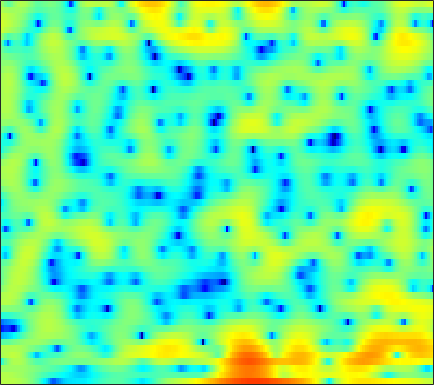

The file beside this chart, header and first rows:
3.2015, 3.3188, 3.4358, 3.5033, 3.5173, 3.4898, 3.386, 3.2512, 3.014, 2.6797, 2.2547, 1.8733, 1.2729, 0.55025, -0.08393, -1.0646, -2.2163, -3.2207, -4.7318, -6.5321, -8.6432, -10.546, -13.527, -16.838
3.164, 3.15, 3.109, 3.037, 2.961, 2.826, 2.647, 2.485, 2.224, 1.918, 1.556, 1.248, 0.7949, 0.2874, -0.123, -0.7121, -1.336, -1.822, -2.484, -3.146, -3.79, -4.263, -4.854, -5.405
1.569, 1.575, 1.645, 1.752, 1.843, 1.936, 1.981, 1.974, 1.904, 1.767, 1.56, 1.363, 1.055, 0.7125, 0.4392, 0.05539, -0.327, -0.6142, -0.9692, -1.322, -1.658, -1.904, -2.231, -2.572
-7, -3.868, -1.13, 0.6593, 1.591, 2.426, 2.891, 3.036, 2.984, 2.684, 2.151, 1.61, 0.7313, -0.2781, -1.075, -2.086, -2.869, -3.169, -3.199, -2.894, -2.422, -2.038, -1.57, -1.189
2.525, 2.749, 3.141, 3.523, 3.743, 3.908, 3.889, 3.73, 3.312, 2.618, 1.614, 0.6105, -1.102, -3.375, -5.568, -9.228, -12.55, -12.38, -9.71, -7.432, -5.949, -5.232, -4.692, -4.446
2.858, 2.822, 2.815, 2.864, 2.897, 2.92, 2.892, 2.818, 2.645, 2.369, 1.97, 1.604, 1.044, 0.4149, -0.07686, -0.7086, -1.279, -1.658, -2.133, -2.695, -3.441, -4.208, -5.653, -7.865
-2.669, -2.521, -2.235, -1.874, -1.572, -1.136, -0.6837, -0.3438, 0.09421, 0.5078, 0.8609, 1.083, 1.326, 1.498, 1.576, 1.618, 1.591, 1.523, 1.36, 1.102, 0.7743, 0.4604, -0.01266, -0.5048
-13.21, -12.54, -11.73, -10.93, -10.32, -9.397, -8.264, -7.289, -5.897, -4.482, -3.121, -2.183, -1.076, -0.1167, 0.5002, 1.187, 1.726, 2.04, 2.352, 2.55, 2.641, 2.649, 2.6, 2.489
-23.75, -22.06, -20.64, -20.56, -21.59, -25.18, -26.33, -20.48, -14.42, -10.27, -7.189, -5.322, -3.292, -1.664, -0.6504, 0.4709, 1.369, 1.911, 2.479, 2.895, 3.178, 3.304, 3.369, 3.327
-17.45, -16.46, -15.28, -14.43, -13.97, -13.39, -12.48, -11.38, -9.492, -7.429, -5.472, -4.142, -2.56, -1.202, -0.3253, 0.6771, 1.505, 2.025, 2.589, 3.008, 3.287, 3.405, 3.451, 3.36
-5.726, -5.676, -5.485, -5.239, -5.014, -4.66, -4.243, -3.873, -3.343, -2.773, -2.162, -1.701, -1.083, -0.4564, 0.01707, 0.6351, 1.23, 1.649, 2.142, 2.542, 2.824, 2.941, 2.966, 2.832
0.5379, 0.4997, 0.4592, 0.4071, 0.3459, 0.2258, 0.03846, -0.1577, -0.4987, -0.9378, -1.454, -1.856, -2.318, -2.538, -2.446, -1.944, -1.145, -0.4782, 0.3839, 1.105, 1.637, 1.901, 2.061, 2.001
3.216, 3.283, 3.305, 3.232, 3.099, 2.784, 2.283, 1.743, 0.774, -0.5813, -2.513, -4.518, -8.478, -15.79, -19.53, -10.78, -6.116, -3.937, -1.964, -0.6713, 0.1481, 0.5227, 0.7592, 0.748
2.491, 2.871, 3.264, 3.508, 3.568, 3.484, 3.196, 2.824, 2.114, 1.138, -0.08666, -1.125, -2.533, -3.644, -4.02, -3.826, -3.179, -2.639, -2.048, -1.678, -1.545, -1.577, -1.769, -2.087
-0.0136, 0.9148, 1.916, 2.665, 3.074, 3.414, 3.539, 3.504, 3.288, 2.913, 2.403, 1.959, 1.328, 0.6994, 0.2391, -0.3544, -0.9578, -1.438, -2.169, -3.05, -4.096, -4.987, -6.232, -7.439
-1.892, -0.5792, 0.8325, 1.921, 2.561, 3.199, 3.608, 3.785, 3.856, 3.752, 3.485, 3.183, 2.654, 1.986, 1.396, 0.4747, -0.6073, -1.552, -3.021, -4.784, -6.937, -8.924, -12.36, -17.47
-1.927, -0.8362, 0.4308, 1.486, 2.149, 2.868, 3.406, 3.681, 3.895, 3.918, 3.759, 3.517, 3.023, 2.325, 1.665, 0.5974, -0.691, -1.817, -3.52, -5.451, -7.585, -9.27, -11.55, -13.55
-1.593, -0.8596, 0.07236, 0.9604, 1.593, 2.347, 3.004, 3.403, 3.792, 3.994, 3.985, 3.836, 3.43, 2.779, 2.119, 1.001, -0.4049, -1.652, -3.588, -5.834, -8.375, -10.4, -13.01, -14.87
-2.718, -2.475, -1.939, -1.089, -0.2939, 0.8714, 1.982, 2.729, 3.536, 4.099, 4.398, 4.438, 4.249, 3.767, 3.208, 2.189, 0.8375, -0.4107, -2.439, -4.964, -8.122, -11.11, -16.48, -23.25
-7.604, -9.869, -11.91, -9.022, -5.95, -2.587, -0.1045, 1.319, 2.767, 3.791, 4.452, 4.725, 4.809, 4.593, 4.234, 3.498, 2.462, 1.484, -0.07087, -1.89, -3.92, -5.494, -7.487, -9.121
-6.398, -7.643, -8.39, -7.062, -5.288, -2.859, -0.7554, 0.5451, 1.955, 3.016, 3.758, 4.135, 4.398, 4.405, 4.246, 3.813, 3.128, 2.449, 1.323, -0.0624, -1.72, -3.146, -5.341, -7.956
-3.225, -3.44, -3.446, -3.065, -2.556, -1.649, -0.6459, 0.1208, 1.055, 1.865, 2.51, 2.886, 3.248, 3.433, 3.462, 3.348, 3.056, 2.71, 2.052, 1.155, -0.01515, -1.096, -2.853, -5.028
-4.472, -5.105, -5.526, -5.273, -4.698, -3.659, -2.564, -1.815, -0.9484, -0.2697, 0.2785, 0.6112, 1, 1.379, 1.655, 1.992, 2.255, 2.369, 2.38, 2.209, 1.855, 1.474, 0.8504, 0.1653
-8.97, -12.73, -20.27, -15.55, -11.01, -7.376, -5.182, -4.138, -3.337, -3.106, -3.293, -3.553, -3.731, -3.265, -2.441, -1.032, 0.3405, 1.212, 2.113, 2.709, 3.032, 3.121, 3.08, 2.908
-5.573, -6.701, -7.595, -7.227, -6.325, -4.958, -3.915, -3.473, -3.452, -4.192, -6.069, -8.691, -16.57, -18.85, -9.733, -4.246, -1.021, 0.6381, 2.203, 3.216, 3.805, 4.025, 4.06, 3.85
-3.783, -3.711, -3.404, -2.933, -2.515, -1.976, -1.53, -1.333, -1.308, -1.569, -2.068, -2.49, -2.813, -2.476, -1.725, -0.3678, 1.002, 1.902, 2.845, 3.473, 3.78, 3.798, 3.541, 2.954
-7.373, -5.992, -4.377, -3.047, -2.223, -1.333, -0.6558, -0.2707, 0.09795, 0.3205, 0.4688, 0.5633, 0.7324, 0.988, 1.246, 1.659, 2.099, 2.405, 2.726, 2.903, 2.885, 2.715, 2.248, 1.455
-9.79, -7.358, -4.928, -3.127, -2.079, -0.9773, -0.1762, 0.2673, 0.6887, 0.9579, 1.11, 1.177, 1.235, 1.294, 1.352, 1.457, 1.599, 1.712, 1.852, 1.935, 1.918, 1.815, 1.518, 1.008
-5.202, -4.015, -2.566, -1.336, -0.5805, 0.2077, 0.7518, 1.006, 1.158, 1.124, 0.925, 0.6997, 0.326, -0.05445, -0.2935, -0.4788, -0.4645, -0.3162, 0.01624, 0.4134, 0.7804, 0.9933, 1.153, 1.147
-1.374, -0.6046, 0.2795, 0.9936, 1.409, 1.764, 1.903, 1.855, 1.574, 1.03, 0.21, -0.5977, -1.936, -3.54, -4.796, -6.09, -6.209, -5.432, -3.872, -2.304, -0.9865, -0.2, 0.5988, 1.133
1.024, 1.526, 2.072, 2.453, 2.62, 2.674, 2.505, 2.221, 1.608, 0.6934, -0.5756, -1.815, -3.968, -6.98, -10.24, -17.47, -18.72, -12.55, -7.746, -4.739, -2.638, -1.452, -0.2595, 0.5743
2.096, 2.412, 2.743, 2.943, 2.986, 2.897, 2.602, 2.232, 1.529, 0.5698, -0.6483, -1.723, -3.325, -5, -6.147, -7.221, -7.41, -6.933, -5.745, -4.288, -2.87, -1.921, -0.8783, -0.1112
2.295, 2.585, 2.914, 3.137, 3.212, 3.158, 2.905, 2.572, 1.918, 0.9991, -0.1945, -1.273, -2.931, -4.777, -6.162, -7.64, -8.061, -7.512, -6.049, -4.349, -2.795, -1.808, -0.7827, -0.09811
0.9895, 1.53, 2.184, 2.712, 3.001, 3.202, 3.192, 3.027, 2.571, 1.827, 0.7355, -0.3577, -2.302, -5.054, -8.031, -15.03, -23.89, -13.22, -7.366, -4.08, -1.935, -0.8064, 0.2218, 0.7795
-3.359, -2.026, -0.6022, 0.4744, 1.087, 1.7, 2.08, 2.215, 2.196, 1.938, 1.423, 0.8728, -0.08979, -1.243, -2.134, -3.094, -3.358, -2.985, -1.986, -0.8326, 0.1777, 0.764, 1.285, 1.488
-6.946, -5.424, -3.919, -2.785, -2.077, -1.229, -0.4819, 0.01114, 0.5536, 0.9149, 1.101, 1.121, 1.036, 0.8617, 0.7216, 0.5975, 0.5908, 0.6795, 0.9097, 1.197, 1.481, 1.642, 1.733, 1.643
-6.306, -6.347, -6.514, -6.591, -6.301, -5.321, -3.839, -2.672, -1.296, -0.2078, 0.5786, 0.985, 1.335, 1.511, 1.567, 1.591, 1.601, 1.623, 1.686, 1.79, 1.908, 1.983, 2.015, 1.916
-4.793, -6.13, -9.103, -15.24, -27.29, -13.34, -7.077, -4.326, -1.85, -0.2229, 0.8164, 1.311, 1.652, 1.72, 1.633, 1.385, 1.089, 0.9049, 0.7972, 0.924, 1.243, 1.553, 1.963, 2.255
-1.29, -1.927, -2.97, -3.901, -4.102, -3.437, -2.073, -1.006, 0.187, 1.025, 1.488, 1.602, 1.452, 0.9578, 0.3524, -0.7881, -2.304, -3.57, -4.795, -4.452, -2.695, -1.207, 0.4929, 1.742
0.9235, 1.013, 1.026, 0.973, 0.9513, 0.9862, 1.073, 1.123, 1.09, 0.9211, 0.5725, 0.1883, -0.493, -1.417, -2.307, -3.92, -6.354, -9.135, -14.73, -13.23, -7.189, -4.146, -1.358, 0.487
1.818, 2.131, 2.342, 2.371, 2.261, 1.985, 1.524, 1.054, 0.2438, -0.7758, -1.959, -2.884, -4, -4.824, -5.216, -5.495, -5.622, -5.605, -5.291, -4.465, -3.16, -2.049, -0.6314, 0.5379
2.506, 2.817, 3.014, 2.971, 2.775, 2.26, 1.433, 0.5818, -0.9009, -2.909, -5.615, -8.233, -12.5, -14.29, -12.18, -9.001, -6.668, -5.331, -3.858, -2.585, -1.424, -0.6193, 0.3335, 1.128
2.575, 2.891, 3.101, 3.032, 2.808, 2.24, 1.366, 0.481, -1.032, -2.99, -5.465, -7.674, -10.64, -11.76, -10.73, -8.505, -6.483, -5.225, -3.797, -2.567, -1.485, -0.7458, 0.1416, 0.8917
2.273, 2.651, 2.921, 2.919, 2.733, 2.269, 1.548, 0.848, -0.2898, -1.592, -2.96, -3.949, -5.065, -5.779, -6.031, -6, -5.671, -5.293, -4.669, -3.905, -3.011, -2.282, -1.27, -0.3005
2.295, 2.729, 3.058, 3.129, 3.001, 2.606, 1.953, 1.317, 0.2867, -0.8958, -2.167, -3.124, -4.335, -5.397, -6.047, -6.769, -7.366, -7.724, -8.011, -7.82, -6.868, -5.703, -3.883, -2.083
2.38, 2.874, 3.283, 3.393, 3.292, 2.877, 2.167, 1.436, 0.211, -1.317, -3.125, -4.621, -6.631, -8.409, -9.381, -10.27, -11.14, -12.24, -15.08, -21.52, -18.84, -12.39, -7.063, -3.554
1.857, 2.458, 2.962, 3.114, 3.016, 2.602, 1.855, 1.053, -0.3666, -2.282, -4.854, -7.397, -12.25, -20.66, -23.26, -16.1, -12.88, -11.8, -11.24, -10.74, -9.168, -7.246, -4.483, -2.002
0.9441, 1.508, 1.951, 2.093, 2.001, 1.657, 1.03, 0.3742, -0.7737, -2.24, -4.051, -5.631, -7.875, -9.705, -10.19, -9.504, -8.179, -7.161, -5.898, -4.68, -3.411, -2.407, -1.053, 0.2322
0.3231, 0.5562, 0.6882, 0.6686, 0.5438, 0.2542, -0.195, -0.605, -1.271, -2.029, -2.837, -3.421, -4.069, -4.473, -4.561, -4.36, -3.865, -3.354, -2.557, -1.692, -0.8064, -0.1596, 0.66, 1.402
-0.09931, -0.3451, -0.683, -1.005, -1.207, -1.476, -1.732, -1.939, -2.261, -2.621, -2.958, -3.155, -3.296, -3.237, -3.061, -2.648, -2.068, -1.56, -0.8216, -0.07215, 0.6549, 1.156, 1.745, 2.215
-0.8956, -1.949, -3.2, -3.981, -4.125, -3.942, -3.665, -3.6, -3.706, -4.042, -4.461, -4.715, -4.794, -4.431, -3.874, -2.91, -1.835, -1.03, -0.01213, 0.9099, 1.71, 2.229, 2.788, 3.171
-1.498, -4.494, -10.87, -16.76, -11.32, -6.858, -4.9, -4.346, -4.524, -5.62, -7.677, -9.762, -11.79, -10.1, -7.666, -4.809, -2.574, -1.217, 0.2679, 1.495, 2.488, 3.09, 3.703, 4.094
2.223, 0.4973, -1.74, -3.048, -2.969, -2.287, -1.857, -1.865, -2.546, -4.037, -6.456, -8.813, -11.4, -9.998, -7.786, -5.265, -3.344, -2.136, -0.7012, 0.6058, 1.776, 2.522, 3.285, 3.761
4.97, 4.325, 3.488, 2.803, 2.368, 1.859, 1.357, 0.8849, 0.086, -0.9516, -2.152, -3.069, -4.15, -5.038, -5.572, -6.246, -6.826, -6.875, -5.914, -4.108, -2.161, -0.8931, 0.4085, 1.201
5.135, 4.855, 4.42, 3.96, 3.583, 3.075, 2.527, 2.033, 1.303, 0.4403, -0.5717, -1.438, -2.763, -4.413, -5.998, -8.982, -14.2, -23.52, -17.91, -10.04, -6.071, -4.156, -2.401, -1.337
4.284, 4.119, 3.846, 3.514, 3.273, 2.941, 2.553, 2.243, 1.744, 1.135, 0.3837, -0.2952, -1.377, -2.622, -3.704, -5.201, -6.524, -7.109, -6.948, -5.944, -4.637, -3.712, -2.748, -2.105
3.134, 2.838, 2.415, 2.079, 1.951, 1.905, 1.969, 2.036, 2.014, 1.83, 1.448, 1.026, 0.3167, -0.5172, -1.171, -1.987, -2.615, -2.901, -3.004, -2.799, -2.43, -2.105, -1.74, -1.55
2.131, 1.109, -0.5514, -1.841, -1.945, -0.7974, 0.7933, 1.756, 2.654, 3.063, 3.029, 2.752, 2.077, 1.089, 0.2477, -0.9125, -1.841, -2.2, -2.184, -1.737, -1.162, -0.8009, -0.4681, -0.3775
